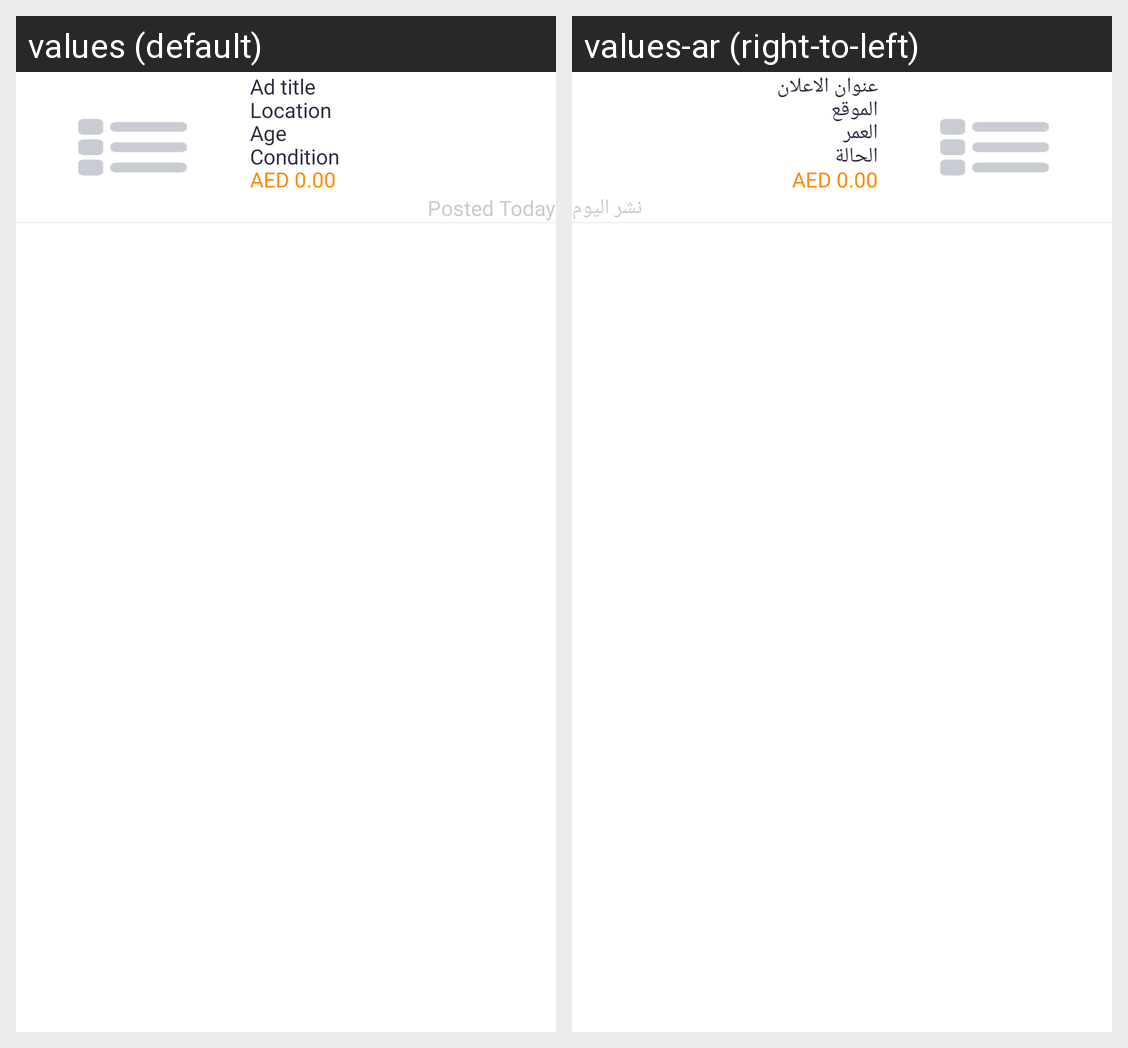

Here is an Android app screen in its default locale and in the app's own translations. Write out the translated-string differences for the strings that appear on this screen.
Android screen res/layout/post_classified_item_layout.xml rendered under 2 locales, left to right: values (default), values-ar (right-to-left). Device: Nexus 5 (rendered at 1080×1920; each locale shown at half size, 540×960, under a caption strip naming it); theme Theme.InsouqApplication.
Strings drawn on this screen, with the default value and each locale's value (text and hints the layout hard-codes, and strings that could not be matched under every locale, appear in the picture but are not listed):

ad_title
  values: Ad title
  values-ar: عنوان الاعلان

location
  values: Location
  values-ar: الموقع

age
  values: Age
  values-ar: العمر

condition
  values: Condition
  values-ar: الحالة

posted
  values: Posted Today
  values-ar: نشر اليوم
